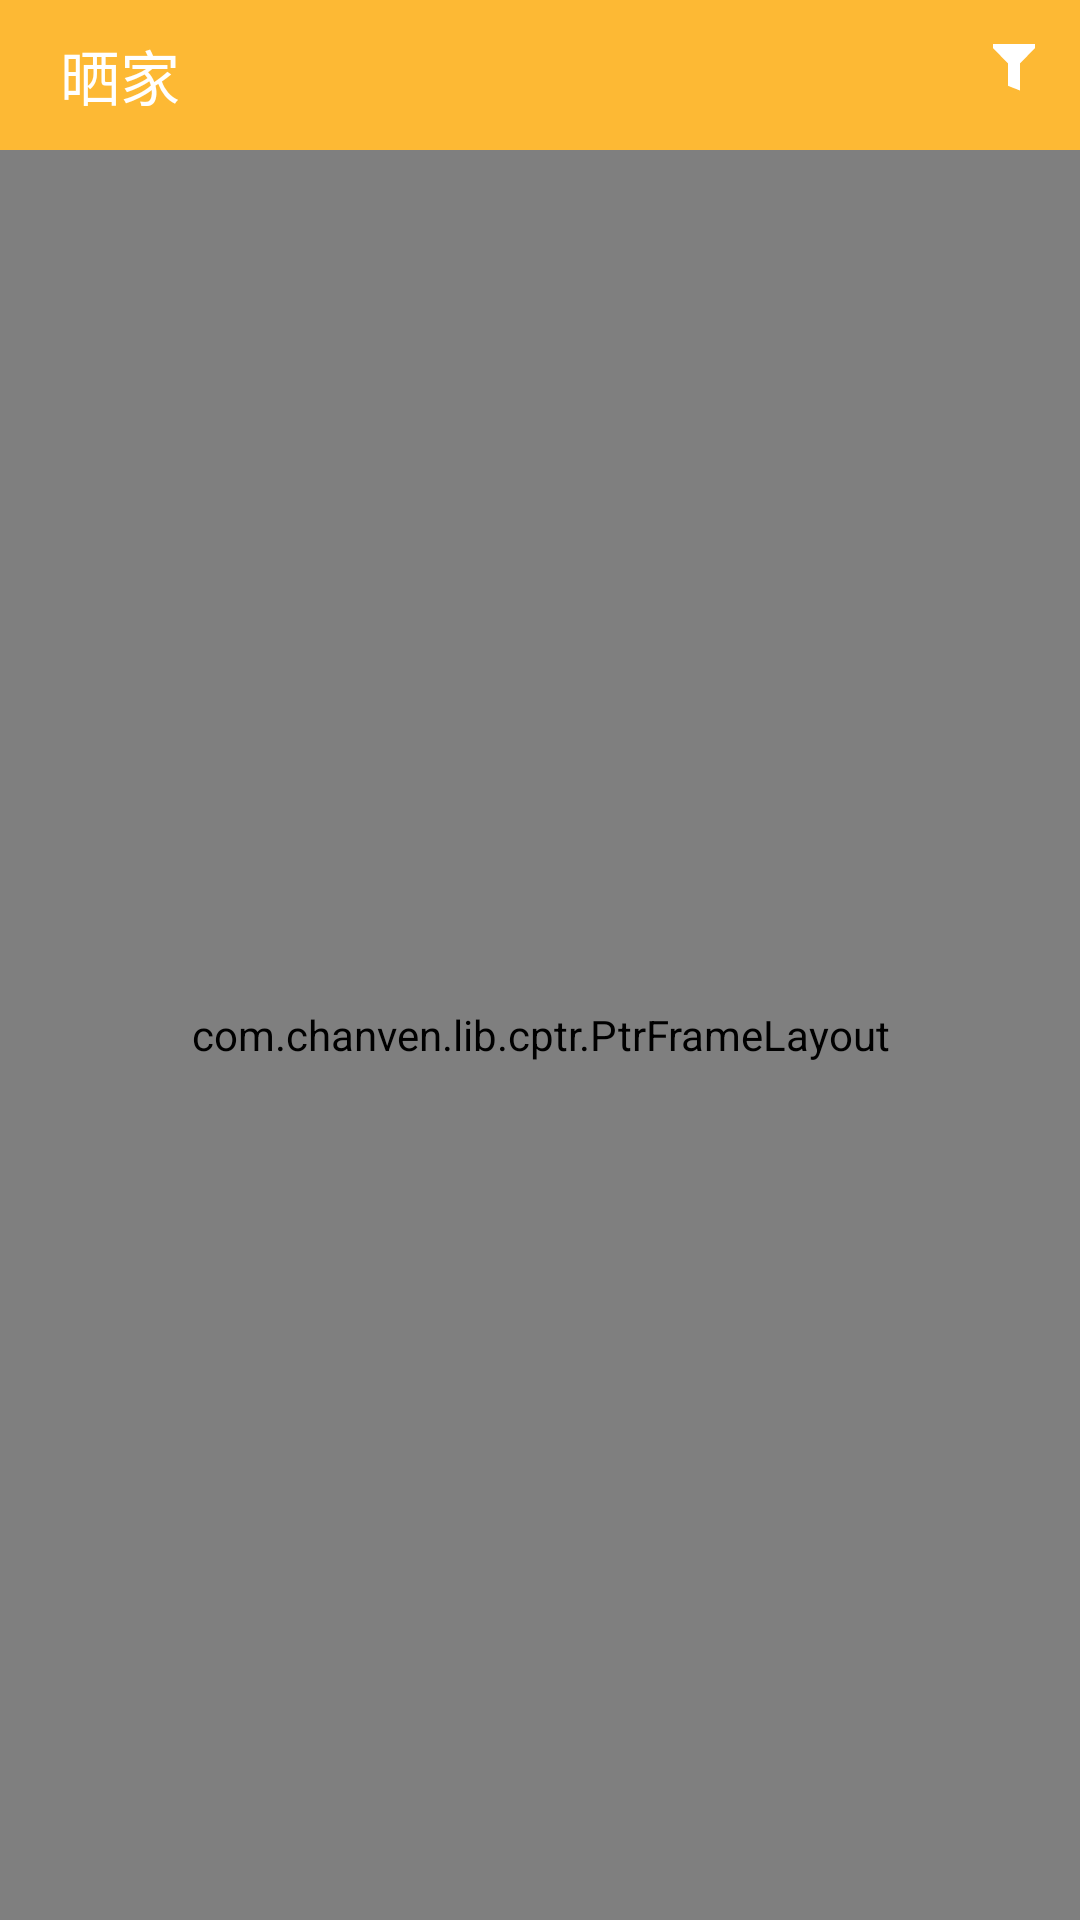

Write the Android layout XML for this screen, with the resource values it uses.
<!-- AndroidManifest.xml: application theme AppTheme -->
<!-- res/layout/activity_shai_jia.xml -->
<?xml version="1.0" encoding="utf-8"?>
<LinearLayout xmlns:android="http://schemas.android.com/apk/res/android"
    xmlns:tools="http://schemas.android.com/tools"
    xmlns:app="http://schemas.android.com/apk/res-auto"
    android:orientation="vertical"
    android:layout_width="match_parent"
    android:layout_height="match_parent"
    tools:context="com.example.yidoutangdemo.ui.ShaiJiaActivity">
    <RelativeLayout
        android:id="@+id/activity_shaijia_rlativelayoutId"
        android:layout_width="match_parent"
        android:background="#FDB934"
        android:layout_height="50dp"
        android:gravity="center_vertical"
        >
        <ImageView
            android:id="@+id/activity_shaijia_back"
            android:layout_marginLeft="10dp"
            android:layout_width="wrap_content"
            android:layout_height="wrap_content"
            android:src="@drawable/abc_ic_ab_back_mtrl_am_alpha"/>
        <TextView
            android:layout_width="wrap_content"
            android:layout_height="wrap_content"
            android:text="晒家"
            android:textColor="#ffffff"
            android:textSize="20dp"
            android:layout_marginLeft="10dp"
            android:layout_toRightOf="@id/activity_shaijia_back"/>
        <ImageView
            android:id="@+id/activity_shaijia_shaixuan"
            android:layout_width="wrap_content"
            android:layout_height="wrap_content"
            android:layout_alignParentRight="true"
            android:src="@drawable/icon_menu_filter"
            android:layout_marginRight="10dp"/>
    </RelativeLayout>
<com.chanven.lib.cptr.PtrFrameLayout
    android:id="@+id/activity_shaijia_ptrFrameLayout"
    android:layout_gravity="center"
    app:ptr_resistance="1.7"
    app:ptr_ratio_of_header_height_to_refresh="1.2"
    app:ptr_duration_to_close="200"
    app:ptr_duration_to_close_header="300"
    app:ptr_keep_header_when_refresh="true"
    app:ptr_pull_to_fresh="false"
    android:layout_width="match_parent"
    android:layout_height="match_parent">
    <android.support.v7.widget.RecyclerView
        android:id="@+id/activity_shaijia_recyclerviewId"
        android:layout_width="match_parent"
        android:layout_height="match_parent">
    </android.support.v7.widget.RecyclerView>
</com.chanven.lib.cptr.PtrFrameLayout>


</LinearLayout>
<!-- resources referenced by this layout -->
<resources>
  <!-- drawable icon_menu_filter: png bitmap (drawable-xxhdpi-v4, 269 bytes) -->
  <style name="AppTheme" parent="Theme.AppCompat.Light.NoActionBar">
          
          <item name="colorPrimary">@color/colorPrimary</item>
          <item name="colorPrimaryDark">@color/colorPrimaryDark</item>
          <item name="colorAccent">@color/colorPrimary</item>
      </style>
  <color name="colorPrimary">#FDB934</color>
  <color name="colorPrimaryDark">#000</color>
</resources>
